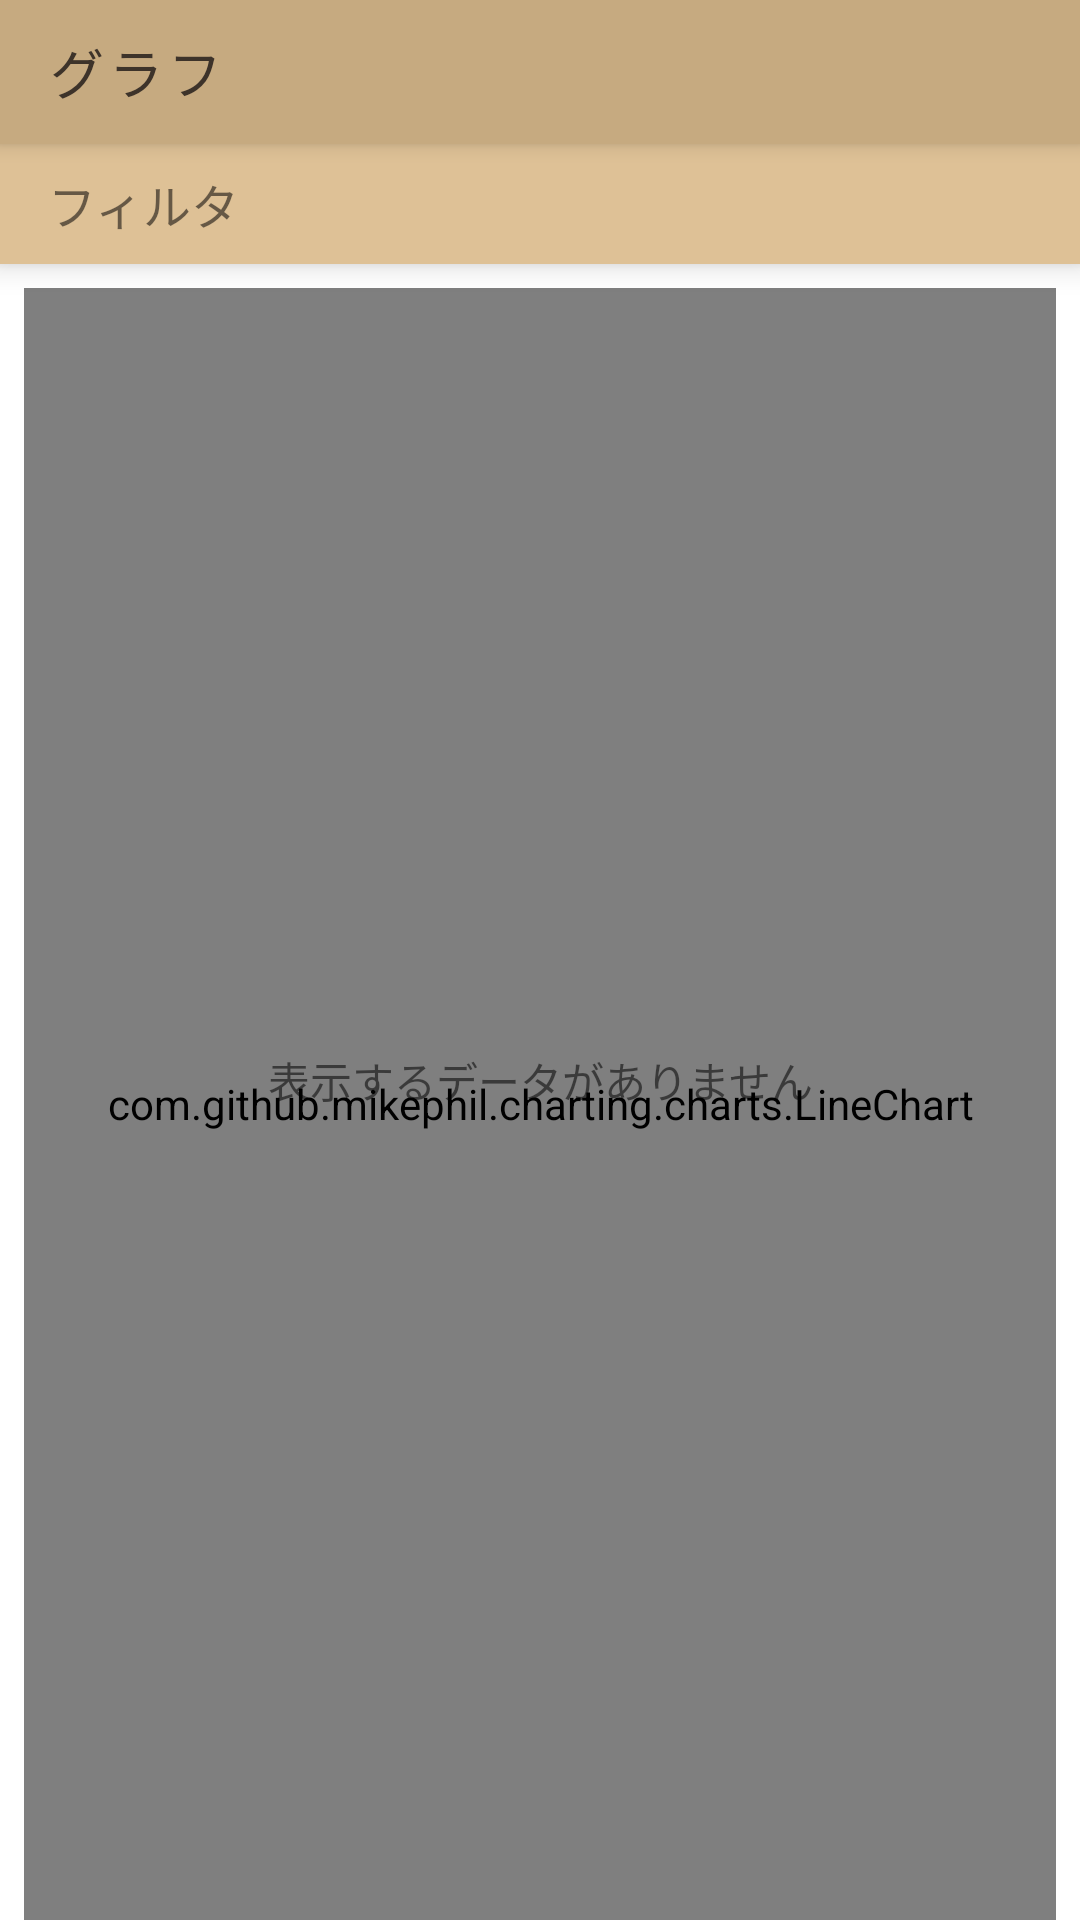

This screen was rendered from an Android layout file. Write that file and the resources it references.
<!-- AndroidManifest.xml: application theme AppTheme -->
<!-- res/layout/fragment_chart.xml -->
<?xml version="1.0" encoding="utf-8"?>
<layout xmlns:android="http://schemas.android.com/apk/res/android"
    xmlns:app="http://schemas.android.com/apk/res-auto">

    <data>

        <variable
            name="viewModel"
            type="jp.ryuk.deglog.ui.viewmodels.ChartViewModel" />

        <variable
            name="hasDiaries"
            type="Boolean" />
    </data>

    <androidx.coordinatorlayout.widget.CoordinatorLayout
        android:layout_width="match_parent"
        android:layout_height="match_parent"
        android:elevation="0dp"
        android:fitsSystemWindows="true">

        <com.google.android.material.appbar.AppBarLayout
            android:layout_width="match_parent"
            android:layout_height="@dimen/toolbar_height"
            android:elevation="4dp">

            <androidx.appcompat.widget.Toolbar
                android:id="@+id/db_app_bar"
                style="@style/Widget.Deglog.Toolbar"
                app:layout_scrollFlags="noScroll"
                app:title="@string/title_chart" />

        </com.google.android.material.appbar.AppBarLayout>


        <FrameLayout
            android:layout_width="match_parent"
            android:layout_height="match_parent"
            android:background="@color/colorBackground"
            android:fitsSystemWindows="true"
            app:layout_behavior="@string/appbar_scrolling_view_behavior">

            <com.github.mikephil.charting.charts.LineChart
                android:id="@+id/chart_chart"
                isGone="@{!hasDiaries}"
                android:layout_width="match_parent"
                android:layout_height="match_parent"
                android:layout_marginStart="8dp"
                android:layout_marginTop="48dp"
                android:layout_marginEnd="8dp"
                android:background="@color/colorBackground" />

            <TextView
                isGone="@{hasDiaries}"
                android:layout_width="match_parent"
                android:layout_height="match_parent"
                android:layout_marginStart="8dp"
                android:layout_marginTop="40dp"
                android:layout_marginEnd="8dp"
                android:layout_marginBottom="8dp"
                android:gravity="center"
                android:text="@string/nothing_data" />

            <View
                android:id="@+id/chart_filter_bg"
                android:layout_width="match_parent"
                android:layout_height="match_parent"
                android:background="@color/bgBlack"
                android:visibility="gone" />

            <com.google.android.material.card.MaterialCardView
                android:id="@+id/chart_filter_container"
                android:layout_width="match_parent"
                android:layout_height="wrap_content"
                android:elevation="4dp"
                android:visibility="gone">

                <LinearLayout
                    android:layout_width="match_parent"
                    android:layout_height="wrap_content"
                    android:background="@color/liteBrown"
                    android:clickable="true"
                    android:orientation="vertical"
                    android:paddingStart="16dp"
                    android:paddingTop="56dp"
                    android:paddingEnd="16dp"
                    android:paddingBottom="8dp">

                    <TextView
                        android:id="@+id/textView8"
                        android:layout_width="wrap_content"
                        android:layout_height="wrap_content"
                        android:text="@string/select_chart"
                        android:textSize="18sp" />

                    <com.google.android.material.chip.ChipGroup
                        android:id="@+id/chip_group_chart"
                        android:layout_width="match_parent"
                        android:layout_height="wrap_content"
                        app:selectionRequired="true"
                        app:singleSelection="true">

                        <com.google.android.material.chip.Chip
                            android:id="@+id/chip_weight"
                            style="@style/Widget.MaterialComponents.Chip.Choice"
                            android:layout_width="wrap_content"
                            android:layout_height="wrap_content"
                            android:text="@string/weight"
                            android:textColor="@color/text_chip_state"
                            app:chipBackgroundColor="@color/bg_chip_state"
                            app:chipStrokeColor="@color/primaryDarkColor"
                            app:chipStrokeWidth="1dp" />

                        <com.google.android.material.chip.Chip
                            android:id="@+id/chip_length"
                            style="@style/Widget.MaterialComponents.Chip.Choice"
                            android:layout_width="wrap_content"
                            android:layout_height="wrap_content"
                            android:text="@string/length"
                            android:textColor="@color/text_chip_state"
                            app:chipBackgroundColor="@color/bg_chip_state"
                            app:chipStrokeColor="@color/primaryDarkColor"
                            app:chipStrokeWidth="1dp" />

                        <com.google.android.material.chip.Chip
                            android:id="@+id/chip_free1"
                            style="@style/Widget.MaterialComponents.Chip.Choice"
                            android:layout_width="wrap_content"
                            android:layout_height="wrap_content"
                            android:text="@string/free1"
                            android:textColor="@color/text_chip_state"
                            app:chipBackgroundColor="@color/bg_chip_state"
                            app:chipStrokeColor="@color/primaryDarkColor"
                            app:chipStrokeWidth="1dp" />

                        <com.google.android.material.chip.Chip
                            android:id="@+id/chip_free2"
                            style="@style/Widget.MaterialComponents.Chip.Choice"
                            android:layout_width="wrap_content"
                            android:layout_height="wrap_content"
                            android:text="@string/free2"
                            android:textColor="@color/text_chip_state"
                            app:chipBackgroundColor="@color/bg_chip_state"
                            app:chipStrokeColor="@color/primaryDarkColor"
                            app:chipStrokeWidth="1dp" />

                    </com.google.android.material.chip.ChipGroup>

                    <TextView
                        android:id="@+id/textView10"
                        android:layout_width="wrap_content"
                        android:layout_height="wrap_content"
                        android:text="@string/select_axis"
                        android:textSize="18sp" />

                    <com.google.android.material.chip.ChipGroup
                        android:id="@+id/chip_group_axis"
                        android:layout_width="match_parent"
                        android:layout_height="wrap_content"
                        app:selectionRequired="true"
                        app:singleSelection="true">

                        <com.google.android.material.chip.Chip
                            android:id="@+id/chip_day"
                            style="@style/Widget.MaterialComponents.Chip.Choice"
                            android:layout_width="wrap_content"
                            android:layout_height="wrap_content"
                            android:text="@string/time"
                            android:textColor="@color/text_chip_state"
                            app:chipBackgroundColor="@color/bg_chip_state"
                            app:chipStrokeColor="@color/primaryDarkColor"
                            app:chipStrokeWidth="1dp" />

                        <com.google.android.material.chip.Chip
                            android:id="@+id/chip_record"
                            style="@style/Widget.MaterialComponents.Chip.Choice"
                            android:layout_width="wrap_content"
                            android:layout_height="wrap_content"
                            android:text="@string/recorded"
                            android:textColor="@color/text_chip_state"
                            app:chipBackgroundColor="@color/bg_chip_state"
                            app:chipStrokeColor="@color/primaryDarkColor"
                            app:chipStrokeWidth="1dp" />

                    </com.google.android.material.chip.ChipGroup>


                    <TextView
                        android:id="@+id/textView9"
                        android:layout_width="wrap_content"
                        android:layout_height="wrap_content"
                        android:text="@string/select_pets"
                        android:textSize="18sp" />

                    <com.google.android.material.chip.ChipGroup
                        android:id="@+id/chip_group_names"
                        android:layout_width="match_parent"
                        android:layout_height="wrap_content">

                    </com.google.android.material.chip.ChipGroup>

                    <com.google.android.material.button.MaterialButton
                        android:id="@+id/chart_button_submit"
                        android:layout_width="wrap_content"
                        android:layout_height="wrap_content"
                        android:layout_gravity="center"
                        android:text="@string/apply" />

                </LinearLayout>

            </com.google.android.material.card.MaterialCardView>

            <LinearLayout
                android:id="@+id/chart_filter_open"
                android:layout_width="match_parent"
                android:layout_height="40dp"
                android:background="@color/brown"
                android:elevation="6dp"
                android:gravity="center"
                android:orientation="horizontal"
                android:paddingStart="16dp"
                android:paddingEnd="16dp">

                <TextView
                    android:id="@+id/chart_filter_text"
                    android:layout_width="0dp"
                    android:layout_height="wrap_content"
                    android:layout_weight="1"
                    android:singleLine="true"
                    android:text="@string/filter"
                    android:textSize="16sp" />

                <ImageView
                    android:id="@+id/chart_filter_icon"
                    android:layout_width="wrap_content"
                    android:layout_height="wrap_content"
                    android:contentDescription="@string/icon_of_filter_open"
                    android:src="@drawable/ic_more" />

            </LinearLayout>

        </FrameLayout>


    </androidx.coordinatorlayout.widget.CoordinatorLayout>
</layout>
<!-- resources referenced by this layout -->
<resources>
  <color name="bgBlack">#55000000</color>
  <color name="brown">#dec196</color>
  <color name="colorBackground">#ffffff</color>
  <color name="liteBrown">#fef3e4</color>
  <color name="primaryDarkColor">#947b53</color>
  <dimen name="toolbar_height">48dp</dimen>
  <string name="apply">適用</string>
  <string name="filter">フィルタ</string>
  <string name="free1">フリー１</string>
  <string name="free2">フリー２</string>
  <string name="icon_of_filter_open">フィルターを開く</string>
  <string name="length">体長</string>
  <string name="nothing_data">表示するデータがありません</string>
  <string name="recorded">記録順</string>
  <string name="select_axis">横軸</string>
  <string name="select_chart">縦軸</string>
  <string name="select_pets">表示するペット</string>
  <string name="time">時間</string>
  <string name="title_chart">グラフ</string>
  <string name="weight">体重</string>
  <style name="Widget.Deglog.Toolbar" parent="Widget.AppCompat.Toolbar">
          <item name="android:layout_width">match_parent</item>
          <item name="android:layout_height">@dimen/toolbar_height</item>
          <item name="android:background">?attr/colorPrimary</item>
          <item name="android:theme">?theme</item>
          <item name="popupTheme">@style/ThemeOverlay.AppCompat.Light</item>
          <item name="titleTextAppearance">@style/TextAppearance.Deglog.Toolbar</item>
      </style>
  <style name="AppTheme" parent="Theme.MaterialComponents.Light.NoActionBar">
          <item name="colorPrimary">@color/primaryColor</item>
          <item name="colorPrimaryDark">@color/primaryDarkColor</item>
          <item name="colorSecondary">@color/secondaryColor</item>
          <item name="android:textColorPrimary">@color/primaryTextColor</item>
          <item name="android:textColorSecondary">@color/secondaryTextColor</item>
          <item name="android:timePickerDialogTheme">@style/MyPickerDialogStyle</item>
          <item name="android:datePickerDialogTheme">@style/MyPickerDialogStyle</item>
      </style>
  <style name="TextAppearance.Deglog.Toolbar" parent="TextAppearance.MaterialComponents.Button">
          <item name="android:textSize">18sp</item>
      </style>
  <color name="primaryColor">#c6aa80</color>
  <color name="secondaryColor">#ffae28</color>
  <color name="primaryTextColor">#3d332a</color>
  <color name="secondaryTextColor">#fadcb0</color>
  <style name="MyPickerDialogStyle" parent="@style/ThemeOverlay.MaterialComponents.MaterialCalendar">
          <item name="colorControlActivated">@color/primaryColor</item>
          <item name="colorAccent">@color/primaryColor</item>
          <item name="android:textColorPrimary">@color/primaryTextColor</item>
          <item name="android:textColorSecondary">@color/primaryTextColor</item>
      </style>
</resources>
